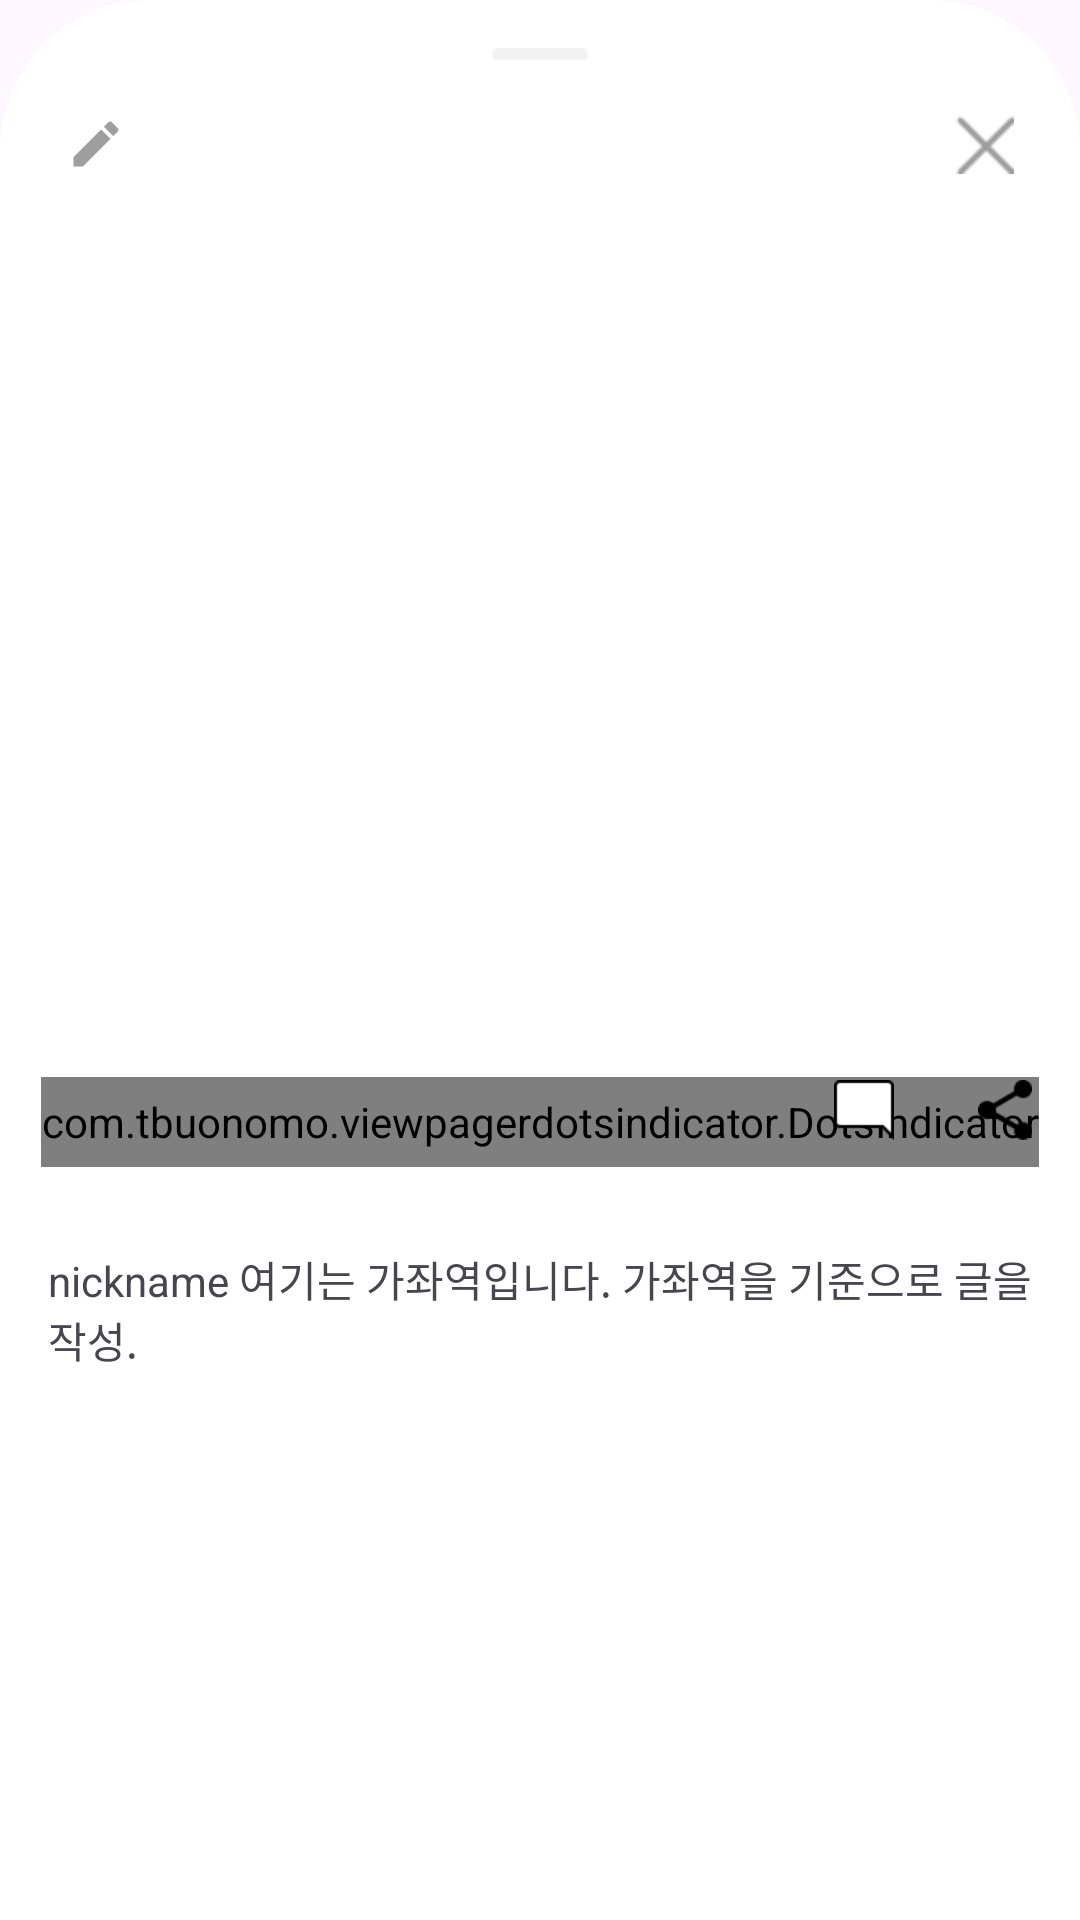

Layout XML and referenced resources for this Android screen:
<!-- AndroidManifest.xml: application theme Theme.TreasureHunt -->
<!-- res/layout/fragment_detail.xml -->
<?xml version="1.0" encoding="utf-8"?>
<androidx.constraintlayout.widget.ConstraintLayout xmlns:android="http://schemas.android.com/apk/res/android"
    xmlns:app="http://schemas.android.com/apk/res-auto"
    xmlns:tools="http://schemas.android.com/tools"
    android:layout_width="match_parent"
    android:layout_height="wrap_content"
    android:background="@drawable/bottom_sheet_background"
    android:paddingStart="0dp"
    android:paddingTop="16dp"
    android:paddingEnd="0dp"
    android:paddingBottom="16dp">

    <ImageButton
        android:id="@+id/btnClose"
        android:layout_width="20dp"
        android:layout_height="20dp"
        android:layout_marginTop="22dp"
        android:layout_marginEnd="22dp"
        android:layout_marginBottom="24dp"
        android:background="@drawable/ic_close"
        app:layout_constraintEnd_toEndOf="parent"
        app:layout_constraintTop_toTopOf="parent" />

    <ImageButton
        android:id="@+id/btn_edit"
        android:layout_width="20dp"
        android:layout_height="20dp"
        android:layout_marginStart="22dp"
        android:layout_marginTop="22dp"
        android:background="@drawable/ic_edit"
        app:layout_constraintStart_toStartOf="parent"
        app:layout_constraintTop_toTopOf="parent" />

    <ImageView
        android:id="@+id/barImageView"
        android:layout_width="40dp"
        android:layout_height="4dp"
        android:layout_marginBottom="56dp"
        android:src="@drawable/ic_dialogtop"
        app:layout_constraintBottom_toTopOf="@+id/viewPager"
        app:layout_constraintEnd_toEndOf="parent"
        app:layout_constraintStart_toStartOf="parent" />

    <androidx.viewpager2.widget.ViewPager2
        android:id="@+id/viewPager"
        android:layout_width="0dp"
        android:layout_height="260dp"
        android:layout_marginTop="70dp"
        app:layout_constraintEnd_toEndOf="parent"
        app:layout_constraintStart_toStartOf="parent"
        app:layout_constraintTop_toBottomOf="@+id/barImageView" />

    <com.tbuonomo.viewpagerdotsindicator.DotsIndicator
        android:id="@+id/dotsIndicator"
        android:layout_width="wrap_content"
        android:layout_height="30dp"
        android:layout_gravity="center"
        android:layout_marginTop="14dp"
        android:layout_marginBottom="16dp"
        app:dotsColor="@color/gray_200"
        app:dotsCornerRadius="8dp"
        app:dotsSize="8dp"
        app:dotsSpacing="8dp"
        app:dotsWidthFactor="1.0"
        app:layout_constraintBottom_toTopOf="@+id/textView"
        app:layout_constraintEnd_toEndOf="parent"
        app:layout_constraintStart_toStartOf="parent"
        app:layout_constraintTop_toBottomOf="@+id/viewPager"
        app:selectedDotColor="@color/black" />


    <TextView
        android:id="@+id/textView"
        android:layout_width="0dp"
        android:layout_height="wrap_content"
        android:layout_marginTop="50dp"
        android:padding="16dp"
        android:text="nickname 여기는 가좌역입니다. 가좌역을 기준으로 글을 작성."
        app:layout_constraintEnd_toEndOf="parent"
        app:layout_constraintStart_toStartOf="parent"
        app:layout_constraintTop_toBottomOf="@+id/viewPager" />

    <ImageButton
        android:id="@+id/btnShareContent"
        android:layout_width="18dp"
        android:layout_height="20dp"
        android:layout_marginTop="10dp"
        android:layout_marginEnd="16dp"
        android:background="@drawable/ic_share"
        app:layout_constraintEnd_toEndOf="parent"
        app:layout_constraintTop_toBottomOf="@+id/viewPager" />

    <ImageButton
        android:id="@+id/btnMessageContent"
        android:layout_width="20dp"
        android:layout_height="20dp"
        android:layout_marginTop="10dp"
        android:layout_marginEnd="28dp"
        android:background="@drawable/ic_message"
        app:layout_constraintEnd_toStartOf="@+id/btnShareContent"
        app:layout_constraintTop_toBottomOf="@+id/viewPager" />
</androidx.constraintlayout.widget.ConstraintLayout>
<!-- resources referenced by this layout -->
<resources>
  <color name="black">#FF000000</color>
  <color name="gray_200">#BDBDBD</color>
  <!-- drawable bottom_sheet_background (drawable) -->
  <shape xmlns:android="http://schemas.android.com/apk/res/android">
      <solid android:color="@android:color/white" />
  
      <corners
          android:bottomLeftRadius="0dp"
          android:bottomRightRadius="0dp"
          android:topLeftRadius="50dp"
          android:topRightRadius="50dp" />
  </shape>
  <!-- drawable ic_close: png bitmap (drawable, 251 bytes) -->
  <!-- drawable ic_dialogtop: png bitmap (drawable, 199 bytes) -->
  <!-- drawable ic_edit (drawable) -->
  <vector xmlns:android="http://schemas.android.com/apk/res/android" android:height="20dp" android:tint="#9E9E9E" android:viewportHeight="24" android:viewportWidth="24" android:width="20dp">
        
      <path android:fillColor="@android:color/white" android:pathData="M3,17.25V21h3.75L17.81,9.94l-3.75,-3.75L3,17.25zM20.71,7.04c0.39,-0.39 0.39,-1.02 0,-1.41l-2.34,-2.34c-0.39,-0.39 -1.02,-0.39 -1.41,0l-1.83,1.83 3.75,3.75 1.83,-1.83z"/>
      
  </vector>
  <!-- drawable ic_message: png bitmap (drawable, 209 bytes) -->
  <!-- drawable ic_share: png bitmap (drawable, 325 bytes) -->
  <style name="Theme.TreasureHunt" parent="Base.Theme.TreasureHunt">
          <item name="android:popupMenuStyle">@style/PopupMenu</item>
          <item name="bottomSheetDialogTheme">@style/BottomSheetDialogTheme</item>
      </style>
  <style name="Base.Theme.TreasureHunt" parent="Theme.Material3.DayNight.NoActionBar">
          
          
      </style>
  <style name="BottomSheetDialogTheme" parent="Theme.MaterialComponents.DayNight.BottomSheetDialog">
          <item name="bottomSheetStyle">@style/BottomSheet</item>
          <item name="materialButtonStyle">@style/Widget.Material3.Button</item>
      </style>
</resources>
